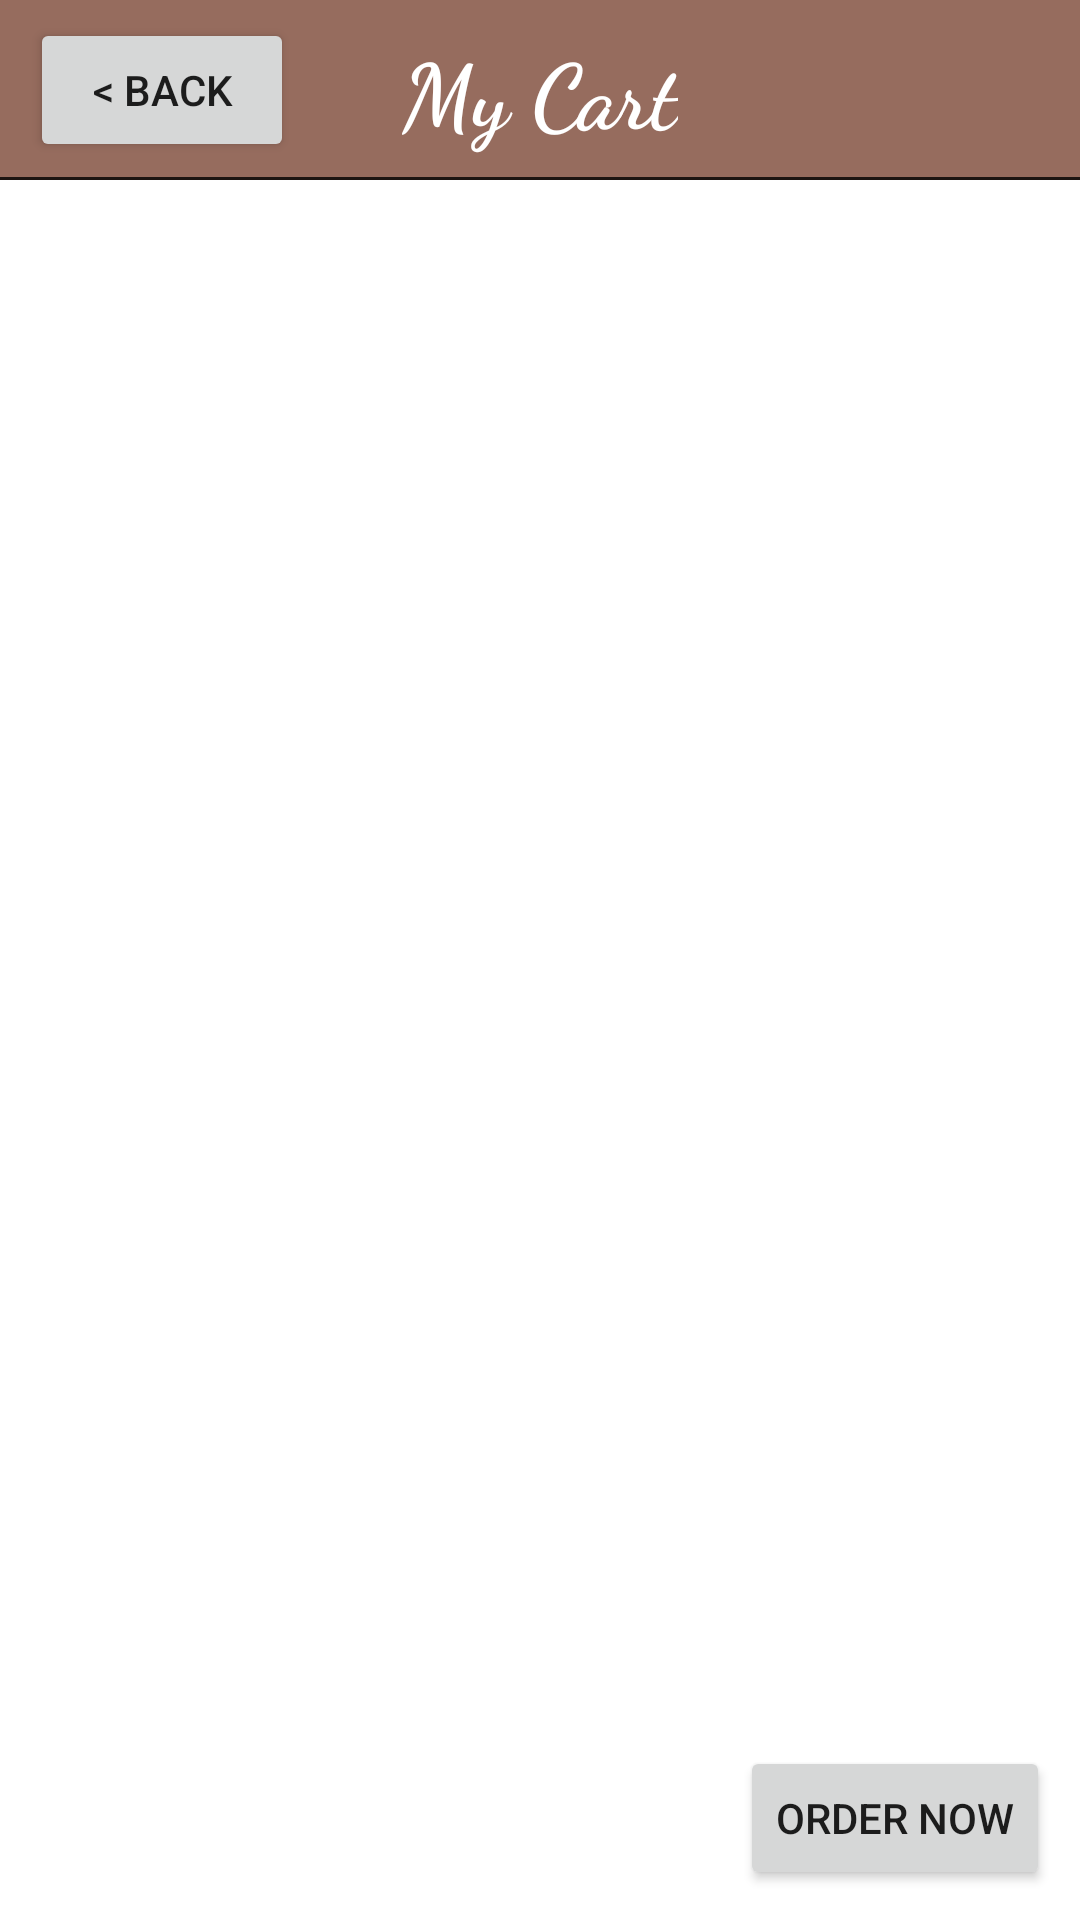

The Android layout XML behind this screen, and the referenced resources:
<!-- AndroidManifest.xml: application theme Theme.Stephen_project -->
<!-- res/layout/activity_cart.xml -->
<?xml version="1.0" encoding="utf-8"?>
<androidx.constraintlayout.widget.ConstraintLayout
    xmlns:android="http://schemas.android.com/apk/res/android"
    xmlns:app="http://schemas.android.com/apk/res-auto"
    xmlns:tools="http://schemas.android.com/tools"
    android:layout_width="match_parent"
    android:layout_height="match_parent"
    tools:context=".CartActivity">

    <ImageView
        android:id="@+id/ivBG"
        android:layout_width="match_parent"
        android:layout_height="match_parent"
        android:scaleType="fitXY"
        android:src="@drawable/background"
        tools:layout_editor_absoluteX="-10dp"
        tools:layout_editor_absoluteY="0dp" />

    <androidx.constraintlayout.widget.ConstraintLayout
        android:id="@+id/constraintLayout"
        android:layout_width="match_parent"
        android:layout_height="60dp"
        android:background="@drawable/header"
        app:layout_constraintEnd_toEndOf="parent"
        app:layout_constraintStart_toStartOf="parent"
        app:layout_constraintTop_toTopOf="parent">

        
        <Button
            android:id="@+id/btnBack"
            android:layout_width="wrap_content"
            android:layout_height="wrap_content"
            android:layout_marginStart="10dp"
            android:text="@string/back"
            app:layout_constraintBottom_toBottomOf="parent"
            app:layout_constraintStart_toStartOf="parent"
            app:layout_constraintTop_toTopOf="parent" />

        <TextView
            android:id="@+id/tvHeader"
            android:layout_width="wrap_content"
            android:layout_height="wrap_content"
            android:fontFamily="cursive"
            android:text="@string/cartlist"
            android:textAlignment="center"
            android:textColor="@color/white"
            android:textSize="30sp"
            android:textStyle="bold"
            app:layout_constraintBottom_toBottomOf="parent"
            app:layout_constraintEnd_toEndOf="parent"
            app:layout_constraintStart_toStartOf="parent"
            app:layout_constraintTop_toTopOf="parent" />
    </androidx.constraintlayout.widget.ConstraintLayout>

    <ListView
        android:id="@+id/lvListView"
        android:layout_width="match_parent"
        android:layout_marginTop="60dp"
        android:layout_height="match_parent"
        android:dividerHeight="8dp"
        android:padding="10dp"
        app:layout_constraintEnd_toEndOf="parent"
        app:layout_constraintStart_toStartOf="parent"
        app:layout_constraintTop_toBottomOf="@+id/divider">

    </ListView>

    <View
        android:id="@+id/divider"
        android:layout_width="409dp"
        android:layout_height="1dp"
        android:background="@drawable/line"
        app:layout_constraintBottom_toBottomOf="@+id/constraintLayout"
        app:layout_constraintEnd_toEndOf="parent"
        app:layout_constraintStart_toStartOf="parent" />

    <Button
        android:id="@+id/btnOrderNow"
        android:layout_width="wrap_content"
        android:layout_height="wrap_content"
        android:text="Order Now"
        android:layout_marginBottom="10dp"
        android:layout_marginRight="10dp"
        app:layout_constraintBottom_toBottomOf="parent"
        app:layout_constraintEnd_toEndOf="parent"/>

</androidx.constraintlayout.widget.ConstraintLayout>
<!-- resources referenced by this layout -->
<resources>
  <color name="white">#FFFFFFFF</color>
  <!-- drawable header (drawable) -->
  <?xml version="1.0" encoding="utf-8"?>
  <shape xmlns:android="http://schemas.android.com/apk/res/android">
      <solid
          android:color="@color/header">
      </solid>
  </shape>
  <!-- drawable line (drawable) -->
  <?xml version="1.0" encoding="utf-8"?>
  <shape xmlns:android="http://schemas.android.com/apk/res/android">
      <solid
          android:color="@color/line">
      </solid>
  </shape>
  <string name="back">&lt; Back</string>
  <string name="cartlist">My Cart</string>
  <style name="Theme.Stephen_project" parent="Theme.MaterialComponents.DayNight.NoActionBar">
  
      <item name="colorPrimary">@color/button</item>
      <item name="colorPrimaryVariant">@color/black</item>
      <item name="colorOnPrimary">@color/white</item>
  
      <item name="colorSecondary">@color/teal_200</item>
      <item name="colorSecondaryVariant">@color/teal_700</item>
      <item name="colorOnSecondary">@color/black</item>
  
      <item name="android:statusBarColor">?attr/colorPrimaryVariant</item>
  
     </style>
  <color name="header">#D8835242</color>
  <color name="line">#CD000000</color>
  <color name="button">#D8835242</color>
  <color name="black">#FF000000</color>
  <color name="teal_200">#FF03DAC5</color>
  <color name="teal_700">#FF018786</color>
</resources>
